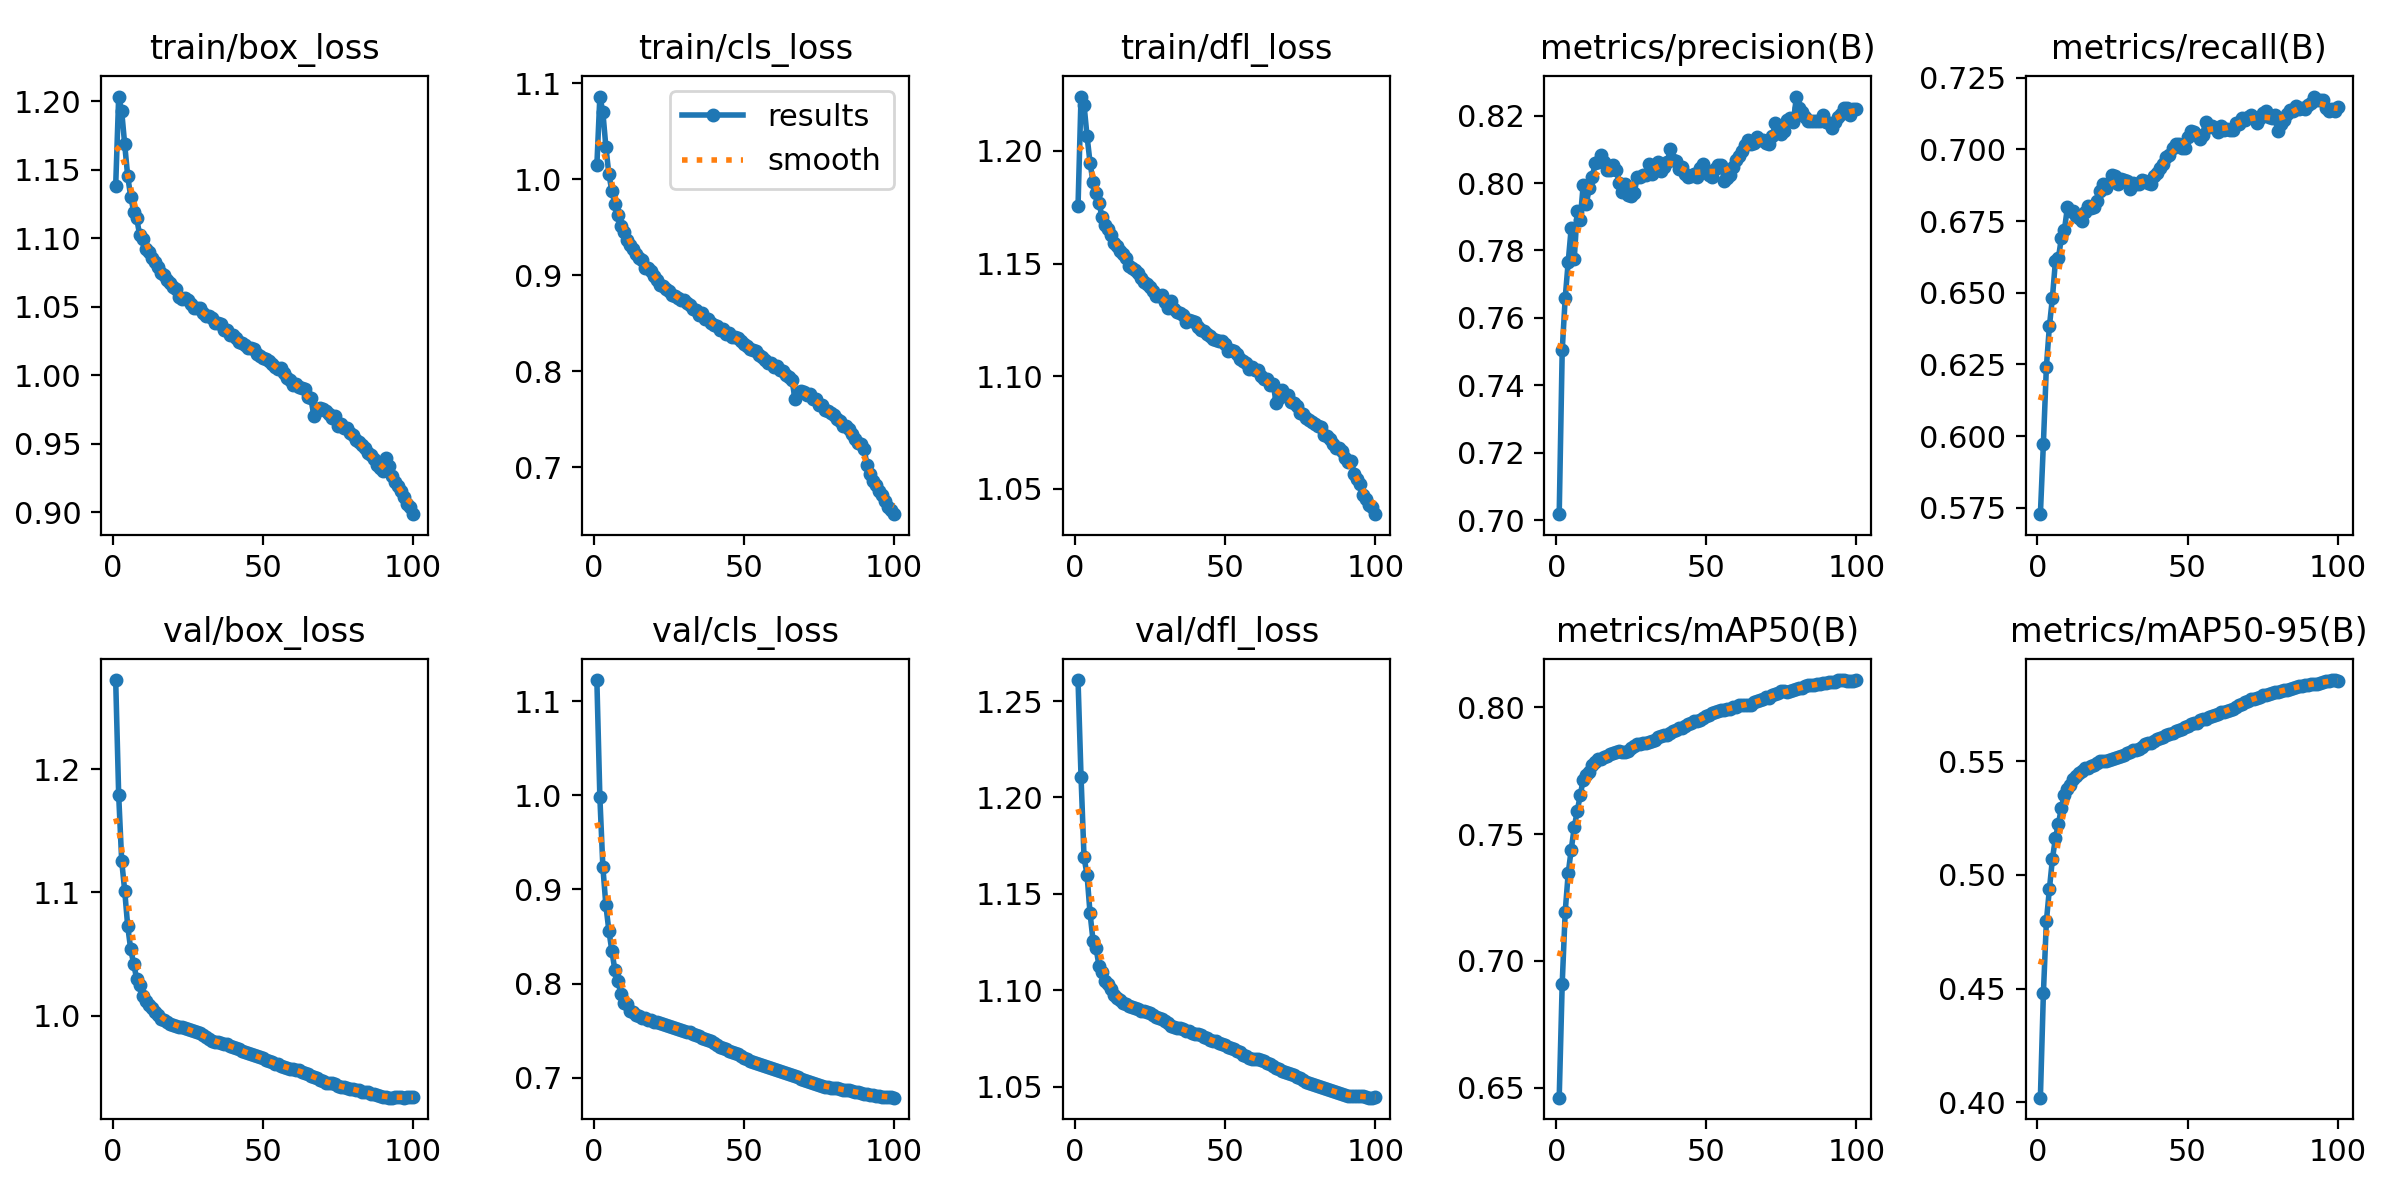

The data file committed next to this chart (first rows):
epoch, time, train/box_loss, train/cls_loss, train/dfl_loss, metrics/precision(B), metrics/recall(B), metrics/mAP50(B), metrics/mAP50-95(B), val/box_loss, val/cls_loss, val/dfl_loss, lr/pg0, lr/pg1, lr/pg2
1, 407.5, 1.138, 1.015, 1.176, 0.7018, 0.5728, 0.6461, 0.4021, 1.272, 1.122, 1.261, 0.06701, 0.0003332, 0.0003332
2, 808.3, 1.203, 1.086, 1.224, 0.7504, 0.5974, 0.6911, 0.4479, 1.179, 0.998, 1.211, 0.034, 0.00066, 0.00066
3, 1204, 1.193, 1.07, 1.22, 0.7659, 0.6242, 0.7195, 0.4796, 1.126, 0.924, 1.169, 0.0009884, 0.0009801, 0.0009801
4, 1600, 1.168, 1.034, 1.207, 0.7766, 0.6383, 0.7346, 0.4937, 1.101, 0.8832, 1.16, 0.0009703, 0.0009703, 0.0009703
5, 1992, 1.145, 1.005, 1.195, 0.7867, 0.6481, 0.7438, 0.5068, 1.073, 0.8563, 1.14, 0.0009604, 0.0009604, 0.0009604
6, 2378, 1.13, 0.988, 1.186, 0.7774, 0.6609, 0.7526, 0.5161, 1.054, 0.8347, 1.126, 0.0009505, 0.0009505, 0.0009505
7, 2765, 1.119, 0.9747, 1.181, 0.7918, 0.6621, 0.7589, 0.5222, 1.042, 0.8145, 1.122, 0.0009406, 0.0009406, 0.0009406
8, 3151, 1.114, 0.9635, 1.177, 0.7892, 0.6692, 0.7653, 0.5296, 1.03, 0.8027, 1.113, 0.0009307, 0.0009307, 0.0009307
9, 3537, 1.102, 0.9511, 1.17, 0.7995, 0.6719, 0.7714, 0.535, 1.025, 0.7893, 1.109, 0.0009208, 0.0009208, 0.0009208
10, 3923, 1.099, 0.9453, 1.167, 0.7938, 0.6798, 0.7734, 0.5376, 1.016, 0.7796, 1.105, 0.0009109, 0.0009109, 0.0009109
11, 4309, 1.092, 0.9365, 1.165, 0.7984, 0.6787, 0.7744, 0.5393, 1.012, 0.7784, 1.103, 0.000901, 0.000901, 0.000901
12, 4696, 1.09, 0.9317, 1.163, 0.8018, 0.6785, 0.7772, 0.542, 1.009, 0.7708, 1.101, 0.0008911, 0.0008911, 0.0008911
13, 5083, 1.085, 0.9279, 1.159, 0.8058, 0.6766, 0.7784, 0.5433, 1.006, 0.7697, 1.097, 0.0008812, 0.0008812, 0.0008812
14, 5470, 1.082, 0.9227, 1.158, 0.8063, 0.6761, 0.7796, 0.5447, 1.003, 0.7669, 1.096, 0.0008713, 0.0008713, 0.0008713
15, 5856, 1.079, 0.9179, 1.156, 0.8082, 0.675, 0.7795, 0.5454, 1, 0.7651, 1.095, 0.0008614, 0.0008614, 0.0008614
16, 6243, 1.075, 0.916, 1.154, 0.8063, 0.6783, 0.7803, 0.5468, 0.9971, 0.7638, 1.093, 0.0008515, 0.0008515, 0.0008515
17, 6630, 1.073, 0.9081, 1.152, 0.8039, 0.6803, 0.7806, 0.547, 0.9961, 0.7631, 1.093, 0.0008416, 0.0008416, 0.0008416
18, 7016, 1.069, 0.9082, 1.149, 0.8039, 0.6796, 0.7813, 0.5477, 0.9946, 0.7617, 1.092, 0.0008317, 0.0008317, 0.0008317
19, 7403, 1.067, 0.905, 1.148, 0.8052, 0.6798, 0.7819, 0.5484, 0.9934, 0.7609, 1.091, 0.0008218, 0.0008218, 0.0008218
20, 7790, 1.065, 0.8993, 1.147, 0.8039, 0.6822, 0.7824, 0.5491, 0.9924, 0.7597, 1.091, 0.0008119, 0.0008119, 0.0008119
21, 8177, 1.063, 0.8953, 1.146, 0.8, 0.6854, 0.7827, 0.5498, 0.9915, 0.7589, 1.09, 0.000802, 0.000802, 0.000802
22, 8564, 1.057, 0.8898, 1.144, 0.7974, 0.6878, 0.7825, 0.5499, 0.991, 0.7582, 1.09, 0.0007921, 0.0007921, 0.0007921
23, 8950, 1.056, 0.8889, 1.142, 0.7996, 0.6866, 0.7823, 0.55, 0.9911, 0.7572, 1.089, 0.0007822, 0.0007822, 0.0007822
24, 9337, 1.057, 0.8856, 1.141, 0.7965, 0.6885, 0.7827, 0.5506, 0.9902, 0.7558, 1.089, 0.0007723, 0.0007723, 0.0007723
25, 9723, 1.055, 0.8837, 1.139, 0.796, 0.6912, 0.7838, 0.551, 0.9893, 0.755, 1.088, 0.0007624, 0.0007624, 0.0007624
26, 10109, 1.052, 0.8795, 1.138, 0.7972, 0.6908, 0.7846, 0.5513, 0.9881, 0.7542, 1.087, 0.0007525, 0.0007525, 0.0007525
27, 10496, 1.049, 0.8786, 1.135, 0.8018, 0.6879, 0.7853, 0.5516, 0.9873, 0.7529, 1.086, 0.0007426, 0.0007426, 0.0007426
28, 10882, 1.049, 0.8762, 1.136, 0.8019, 0.6897, 0.7856, 0.5521, 0.9867, 0.752, 1.086, 0.0007327, 0.0007327, 0.0007327
29, 11269, 1.049, 0.8746, 1.136, 0.8023, 0.6893, 0.7857, 0.5527, 0.9857, 0.7506, 1.085, 0.0007228, 0.0007228, 0.0007228
30, 11656, 1.045, 0.874, 1.133, 0.8024, 0.6889, 0.7859, 0.5535, 0.984, 0.7497, 1.084, 0.0007129, 0.0007129, 0.0007129
31, 12043, 1.043, 0.8715, 1.13, 0.8056, 0.6862, 0.7863, 0.5539, 0.9826, 0.749, 1.083, 0.000703, 0.000703, 0.000703
32, 12429, 1.043, 0.8687, 1.133, 0.8027, 0.6885, 0.7867, 0.5546, 0.9807, 0.7481, 1.082, 0.0006931, 0.0006931, 0.0006931
33, 12815, 1.042, 0.8649, 1.13, 0.8054, 0.688, 0.7872, 0.555, 0.9794, 0.7467, 1.081, 0.0006832, 0.0006832, 0.0006832
34, 13201, 1.038, 0.8635, 1.129, 0.8063, 0.6878, 0.7883, 0.5554, 0.9788, 0.7457, 1.081, 0.0006733, 0.0006733, 0.0006733
35, 13588, 1.038, 0.8584, 1.128, 0.8035, 0.6893, 0.7885, 0.5562, 0.9786, 0.7443, 1.08, 0.0006634, 0.0006634, 0.0006634
36, 13975, 1.037, 0.8608, 1.127, 0.8049, 0.6892, 0.7889, 0.5574, 0.9781, 0.7426, 1.08, 0.0006535, 0.0006535, 0.0006535
37, 14362, 1.033, 0.8546, 1.124, 0.8062, 0.6882, 0.789, 0.5578, 0.9769, 0.7412, 1.079, 0.0006436, 0.0006436, 0.0006436
38, 14748, 1.033, 0.854, 1.125, 0.8102, 0.6879, 0.7899, 0.5581, 0.9766, 0.7404, 1.079, 0.0006337, 0.0006337, 0.0006337
39, 15134, 1.03, 0.8508, 1.124, 0.8068, 0.6908, 0.7905, 0.559, 0.9751, 0.7385, 1.078, 0.0006238, 0.0006238, 0.0006238
40, 15521, 1.029, 0.8483, 1.124, 0.8064, 0.6918, 0.791, 0.5596, 0.9748, 0.7373, 1.078, 0.0006139, 0.0006139, 0.0006139
41, 15908, 1.027, 0.8471, 1.122, 0.8041, 0.6937, 0.7916, 0.5602, 0.9737, 0.7353, 1.077, 0.000604, 0.000604, 0.000604
42, 16294, 1.024, 0.8432, 1.121, 0.8047, 0.6949, 0.7918, 0.5607, 0.9728, 0.733, 1.077, 0.0005941, 0.0005941, 0.0005941
43, 16682, 1.024, 0.8438, 1.12, 0.8026, 0.6973, 0.7927, 0.5615, 0.9715, 0.7316, 1.076, 0.0005842, 0.0005842, 0.0005842
44, 17068, 1.022, 0.8387, 1.119, 0.8017, 0.6981, 0.7932, 0.5619, 0.9708, 0.7302, 1.075, 0.0005743, 0.0005743, 0.0005743
45, 17455, 1.02, 0.8395, 1.118, 0.8022, 0.7004, 0.7938, 0.5625, 0.9694, 0.7288, 1.074, 0.0005644, 0.0005644, 0.0005644
46, 17841, 1.02, 0.8355, 1.117, 0.8026, 0.702, 0.7946, 0.5631, 0.9685, 0.7274, 1.074, 0.0005545, 0.0005545, 0.0005545
47, 18227, 1.019, 0.8357, 1.116, 0.8018, 0.7019, 0.7944, 0.5637, 0.968, 0.726, 1.074, 0.0005446, 0.0005446, 0.0005446
48, 18612, 1.015, 0.8349, 1.116, 0.8046, 0.7004, 0.795, 0.5642, 0.9671, 0.7247, 1.073, 0.0005347, 0.0005347, 0.0005347
49, 18998, 1.014, 0.8317, 1.115, 0.8056, 0.7005, 0.7957, 0.5649, 0.9662, 0.7234, 1.072, 0.0005248, 0.0005248, 0.0005248
50, 19383, 1.013, 0.828, 1.114, 0.8035, 0.7042, 0.7964, 0.5652, 0.9653, 0.7215, 1.072, 0.0005149, 0.0005149, 0.0005149
51, 19769, 1.012, 0.8263, 1.111, 0.8023, 0.7064, 0.797, 0.5662, 0.964, 0.7197, 1.071, 0.000505, 0.000505, 0.000505
52, 20161, 1.01, 0.823, 1.112, 0.8018, 0.7062, 0.7978, 0.5665, 0.9633, 0.7181, 1.07, 0.0004951, 0.0004951, 0.0004951
53, 20564, 1.008, 0.8225, 1.111, 0.804, 0.7051, 0.798, 0.5669, 0.9621, 0.7171, 1.069, 0.0004852, 0.0004852, 0.0004852
54, 20992, 1.006, 0.8209, 1.11, 0.8053, 0.7036, 0.7983, 0.5679, 0.9611, 0.7154, 1.069, 0.0004753, 0.0004753, 0.0004753
55, 21422, 1.004, 0.8168, 1.108, 0.8054, 0.7049, 0.7987, 0.5683, 0.9607, 0.7144, 1.068, 0.0004654, 0.0004654, 0.0004654
56, 21850, 1.006, 0.8146, 1.107, 0.8005, 0.7097, 0.799, 0.5686, 0.9593, 0.7133, 1.067, 0.0004555, 0.0004555, 0.0004555
57, 22278, 1.001, 0.8119, 1.106, 0.8016, 0.7077, 0.7992, 0.5692, 0.9581, 0.7122, 1.066, 0.0004456, 0.0004456, 0.0004456
58, 22706, 0.9981, 0.8084, 1.103, 0.8023, 0.7082, 0.7994, 0.5697, 0.9574, 0.7116, 1.065, 0.0004357, 0.0004357, 0.0004357
59, 23127, 0.9968, 0.8084, 1.104, 0.8047, 0.7073, 0.8001, 0.5704, 0.9569, 0.7107, 1.064, 0.0004258, 0.0004258, 0.0004258
60, 23548, 0.9931, 0.8047, 1.103, 0.8069, 0.7059, 0.8001, 0.5706, 0.9568, 0.7097, 1.065, 0.0004159, 0.0004159, 0.0004159
... 40 more rows
